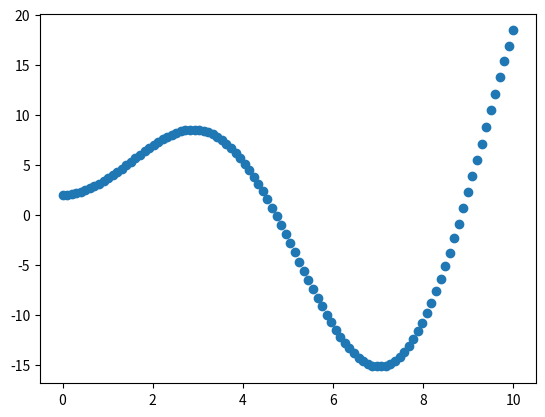

Python code for this plot:
import numpy as np

def f(x):
    """ function to approximate by polynomial interpolation"""
    return  2.5 * x * np.sin(x * 0.7) + 2

# generate points used to plot
x_plot = np.linspace(0, 10, 100)
# generate points and keep a subset of them
x = np.linspace(0, 10, 100)
rng = np.random.RandomState(0)
rng.shuffle(x)
x = np.sort(x[:20])
y = f(x)
# create matrix versions of these arrays
X = x[:, np.newaxis]
X_plot = x_plot[:, np.newaxis]

import matplotlib.pyplot as plt
plt.scatter(x_plot, f(x_plot))
plt.show()

f = lambda x, a, b, c: a * x * np.sin(x * b) + c

import scipy.optimize as opt
print(x.shape)
print(y.shape)
weigths, cov = opt.curve_fit(f, x, y)
print(weigths)


